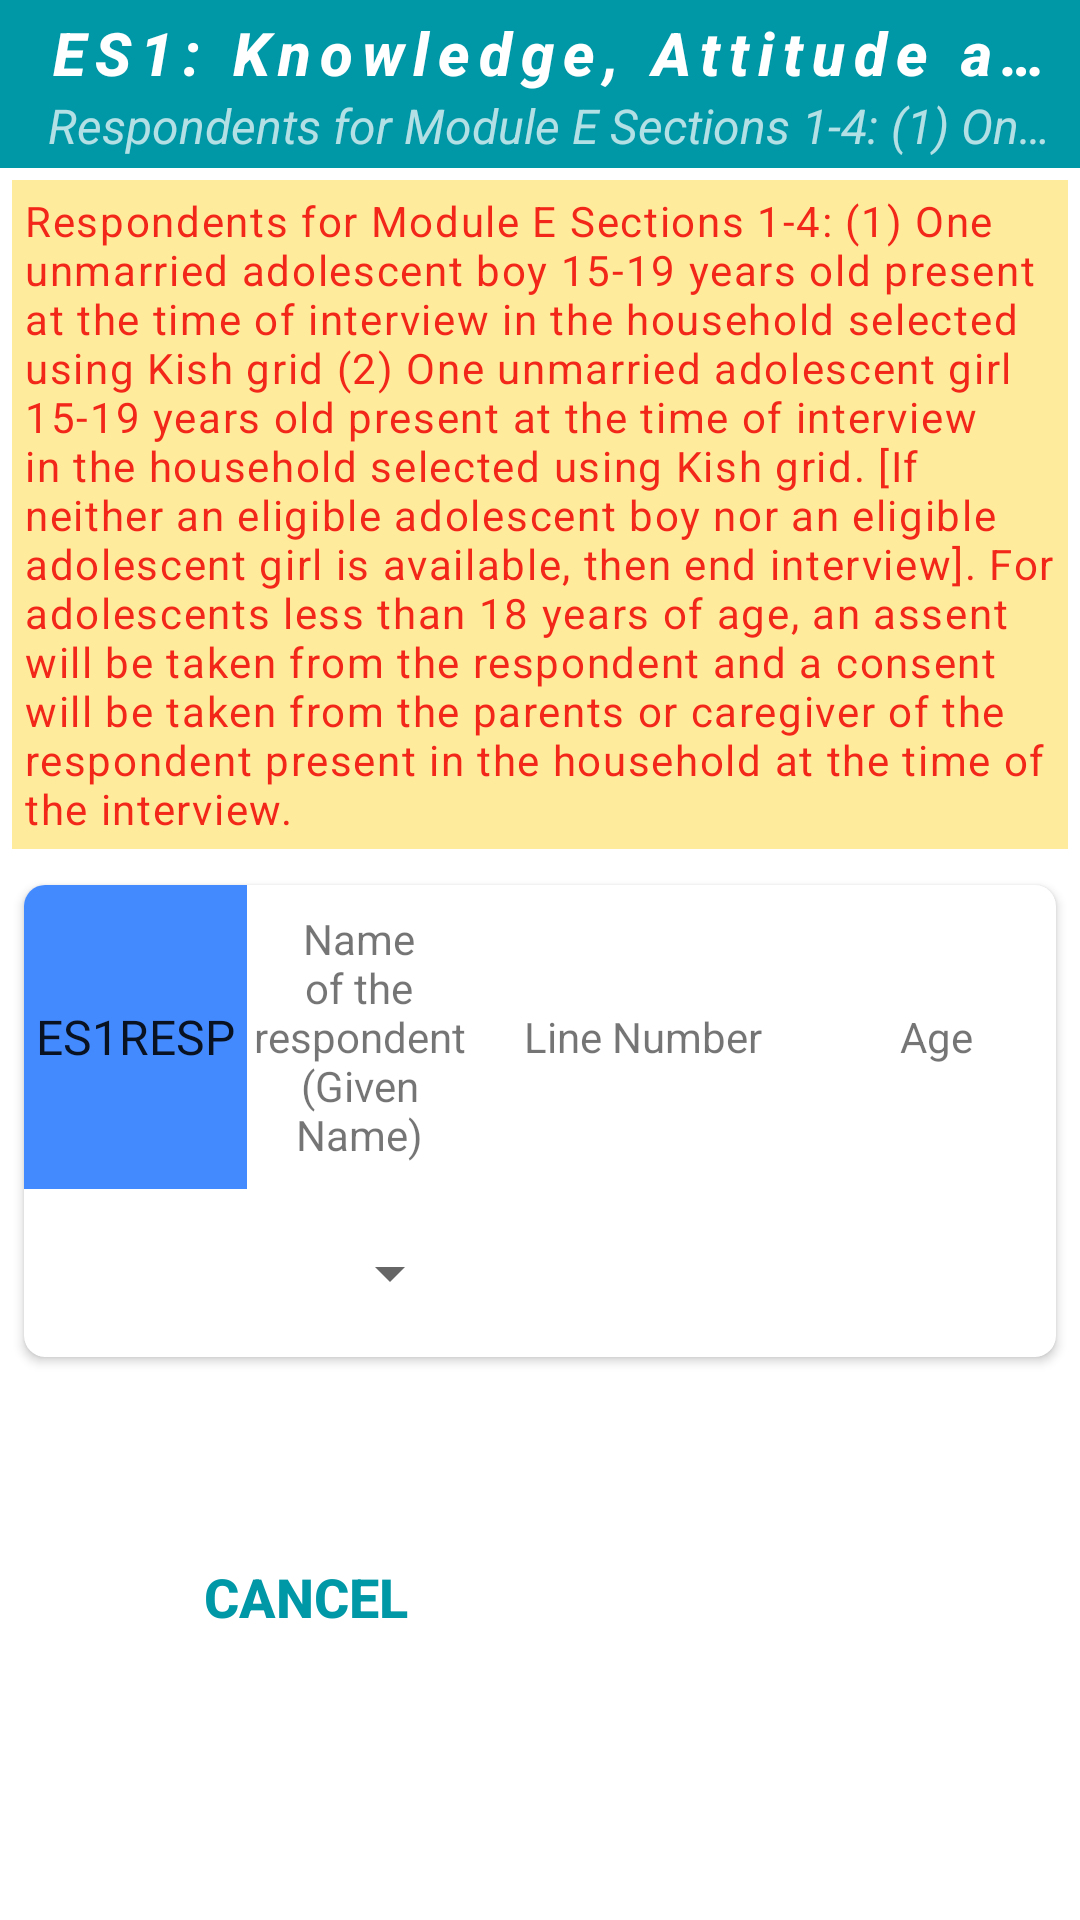

Produce the Android XML layout that renders to this screen, including the resource entries it uses.
<!-- AndroidManifest.xml: application theme Theme.main -->
<!-- res/layout/activity_adol_select.xml -->
<layout xmlns:android="http://schemas.android.com/apk/res/android"
    xmlns:app="http://schemas.android.com/apk/res-auto">


    <data>

        <import type="android.view.View" />

        

    </data>


    <LinearLayout
        android:layout_width="match_parent"
        android:layout_height="wrap_content"
        android:background="@drawable/app_bg_gray"
        android:orientation="vertical">


        
        <androidx.appcompat.widget.Toolbar
            android:id="@+id/toolbar"
            style="@null"
            android:layout_width="match_parent"
            android:layout_height="wrap_content"
            android:background="@color/colorPrimary"
            android:minHeight="?attr/actionBarSize"
            android:theme="@style/CustomToolbarTheme"
            app:popupTheme="@style/CustomPopupTheme"
            app:subtitle="@string/es1title"
            app:subtitleTextAppearance="@style/Toolbar.SubtitleText"
            app:title="@string/es1knowledgeattitudeandpractices_mainheading"
            app:titleTextAppearance="@style/Toolbar.TitleText" />


        <ScrollView
            android:layout_width="match_parent"
            android:layout_height="wrap_content">


            <LinearLayout
                android:id="@+id/GrpName"
                android:layout_width="match_parent"
                android:layout_height="wrap_content"
                android:orientation="vertical">


                <TextView
                    style="@style/info"
                    android:layout_width="match_parent"
                    android:layout_height="wrap_content"
                    android:text="@string/es1title" />

                
                <androidx.cardview.widget.CardView
                    android:id="@+id/fldGrpCVes1resp"
                    style="@style/cardView">

                    <LinearLayout
                        android:layout_width="match_parent"
                        android:layout_height="wrap_content"
                        android:orientation="vertical">

                        <LinearLayout
                            android:layout_width="match_parent"
                            android:layout_height="wrap_content"
                            android:background="@drawable/bottom"
                            android:orientation="horizontal">

                            <TextView
                                style="@style/quesNum"
                                android:layout_width="wrap_content"
                                android:layout_height="match_parent"
                                android:text="@string/Q_es1resp" />

                            <TextView
                                android:layout_width="0dp"
                                android:layout_height="match_parent"
                                android:layout_weight="1"
                                android:gravity="center"
                                android:text="@string/es1resp" />

                            <TextView
                                android:layout_width="115dp"
                                android:layout_height="match_parent"
                                android:gravity="center"
                                android:text="Line Number" />

                            <TextView
                                android:layout_width="80dp"
                                android:layout_height="match_parent"
                                android:gravity="center"
                                android:text="Age" />

                        </LinearLayout>

                        <LinearLayout
                            android:layout_width="match_parent"
                            android:layout_height="wrap_content"
                            android:orientation="horizontal">


                            <androidx.appcompat.widget.AppCompatSpinner
                                android:id="@+id/es1resp"
                                android:layout_width="0dp"
                                android:layout_height="match_parent"
                                android:layout_weight="1"
                                android:minHeight="56dp"
                                android:prompt="@string/es1resp"
                                android:spinnerMode="dropdown" />

                            <TextView
                                android:id="@+id/es1respline"
                                style="@style/textView"
                                android:layout_width="100dp"
                                android:layout_height="match_parent"
                                android:gravity="center" />

                            <TextView
                                android:id="@+id/age"
                                style="@style/textView"
                                android:layout_width="70dp"
                                android:layout_height="match_parent" />

                        </LinearLayout>

                    </LinearLayout>

                </androidx.cardview.widget.CardView>


                
                <LinearLayout
                    android:layout_width="match_parent"
                    android:layout_height="wrap_content"
                    android:layout_gravity="end"
                    android:layout_marginTop="24dp"
                    android:orientation="horizontal"
                    android:padding="24dp">

                    <Button
                        android:id="@+id/btn_End"
                        android:layout_width="0dp"
                        android:layout_height="match_parent"
                        android:layout_weight="1"
                        android:background="@android:color/transparent"
                        android:gravity="center"
                        android:onClick="btnEnd"
                        android:text="@string/cancel"
                        android:textColor="@color/colorPrimary"
                        android:textSize="18sp"
                        android:textStyle="bold" />

                    <Button
                        android:id="@+id/btn_Continue"
                        android:layout_width="0dp"
                        android:layout_height="match_parent"
                        android:layout_weight="1"
                        android:background="@drawable/capsule"
                        android:backgroundTint="@color/colorAccent"
                        android:backgroundTintMode="src_atop"
                        android:gravity="center"
                        android:onClick="btnContinue"
                        android:text="@string/btnSave"
                        android:textColor="@color/white"
                        android:textSize="18sp"
                        android:textStyle="bold" />

                </LinearLayout>
                

            </LinearLayout>


        </ScrollView>


    </LinearLayout>


</layout>
<!-- resources referenced by this layout -->
<resources>
  <color name="colorAccent">#448AFF</color>
  <color name="colorPrimary">#0097A7</color>
  <color name="white">#FFFFFFFF</color>
  <string name="Q_es1resp">es1resp</string>
  <string name="btnSave">Save</string>
  <string name="cancel">Cancel</string>
  <string name="es1knowledgeattitudeandpractices_mainheading">ES1: Knowledge, Attitude and Practices: </string>
  <string name="es1resp">Name of the respondent (Given Name)</string>
  <string name="es1title">Respondents for Module E Sections 1-4: (1) One unmarried adolescent boy 15-19 years old present at the time of interview in the household selected using Kish grid
  (2) One unmarried adolescent girl 15-19 years old present at the time of interview in the household selected using Kish grid. [If neither an eligible adolescent boy nor an eligible adolescent girl is available, then end interview].
  For adolescents less than 18 years of age, an assent will be taken from the respondent and a consent will be taken from the parents or caregiver of the respondent present in the household at the time of the interview.</string>
  <style name="CustomPopupTheme" parent="Theme.AppCompat.Light.NoActionBar">
          <item name="android:textColorPrimary">@color/colorPrimary</item>
      </style>
  <style name="CustomToolbarTheme" parent="Theme.AppCompat.NoActionBar">
          <item name="colorPrimaryDark">@color/colorPrimaryDark</item>
          <item name="colorAccent">@color/colorAccent</item>
          <item name="colorPrimary">@color/colorPrimary</item>
          <item name="android:textColorPrimary">@color/white</item>
          <item name="android:windowBackground">@color/colorPrimaryDark</item>
          <item name="android:navigationBarColor">@color/colorAccentLightOverlay</item>
      </style>
  <style name="Toolbar.SubtitleText" parent="TextAppearance.Widget.AppCompat.Toolbar.Subtitle">
          <item name="android:textStyle">italic</item>
          <item name="android:background">@null</item>
      </style>
  <style name="Toolbar.TitleText" parent="TextAppearance.Widget.AppCompat.Toolbar.Title">
          <item name="android:textSize">20sp</item>
          <item name="android:letterSpacing">0.15</item>
          <item name="android:textStyle">bold|italic</item>
          <item name="android:background">@null</item>
      </style>
  <style name="cardView">
          <item name="android:layout_width">match_parent</item>
          <item name="android:layout_height">wrap_content</item>
          <item name="android:layout_margin">8dp</item>
          <item name="android:padding">6dp</item>
          <item name="android:background">@color/grayLight</item>
          
          <item name="cardCornerRadius">7dp</item>
          <item name="cardElevation">2dp</item>
      </style>
  <style name="textView">
          <item name="android:gravity">center</item>
          <item name="android:background">@color/white</item>
          <item name="android:padding">8dp</item>
          <item name="android:layout_margin">7dp</item>
          <item name="android:minHeight">16dp</item>
          <item name="android:textColor">@color/colorPrimaryDark</item>
      </style>
  <color name="colorPrimaryDark">#006064</color>
  <color name="colorAccentLightOverlay">#7f82B1FF</color>
  <color name="grayLight">#EEEEEE</color>
  <color name="redLight">#d6ef0000</color>
  <color name="colorPrimaryLight">#4DD0E1</color>
  <color name="colorAccentLight">#82B1FF</color>
  <color name="black">#FF000000</color>
</resources>
